Dataset: dataset (GitHub, ivanarturo96/SRB_CNN_detection). Classes: NO SRB, SRB.

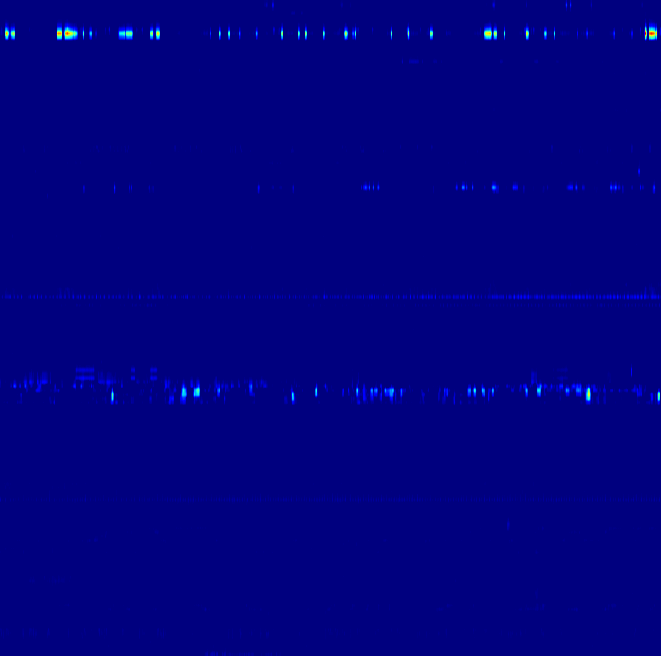
Label: NO SRB

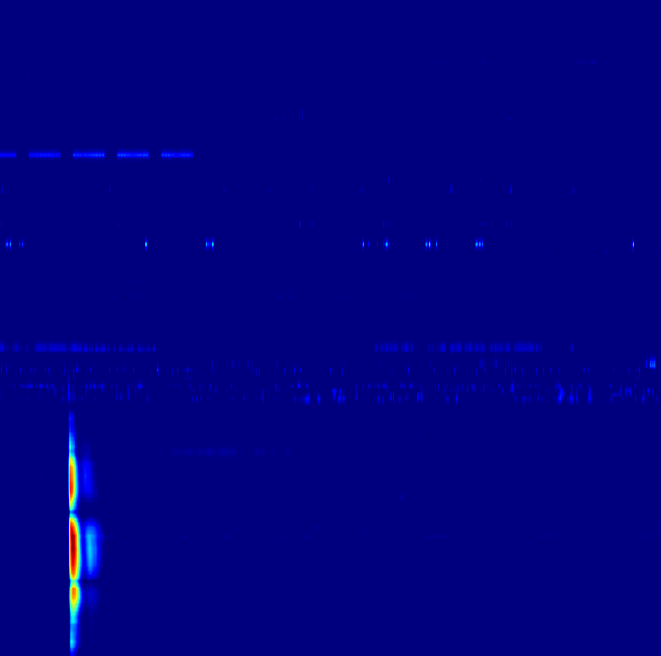
Label: SRB

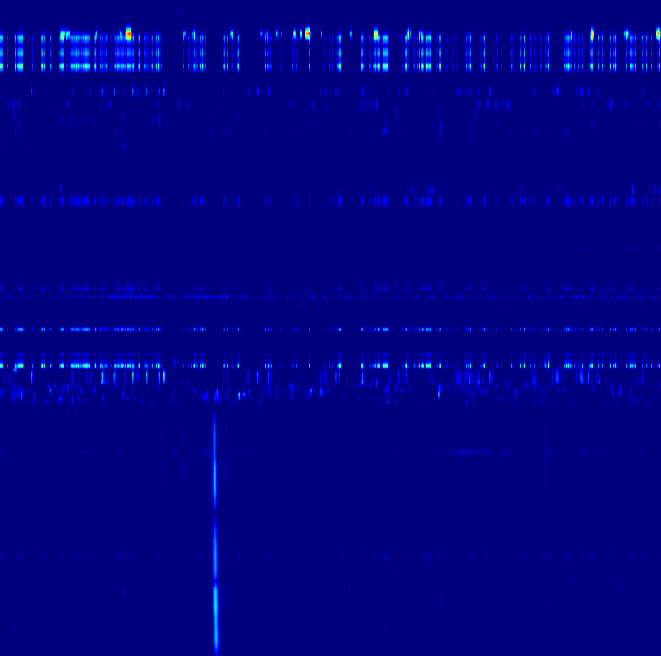
Label: SRB

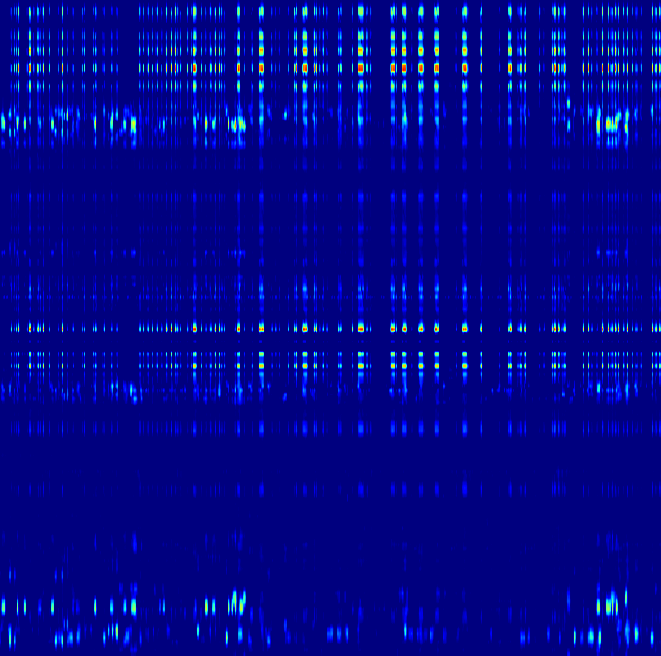
Label: NO SRB

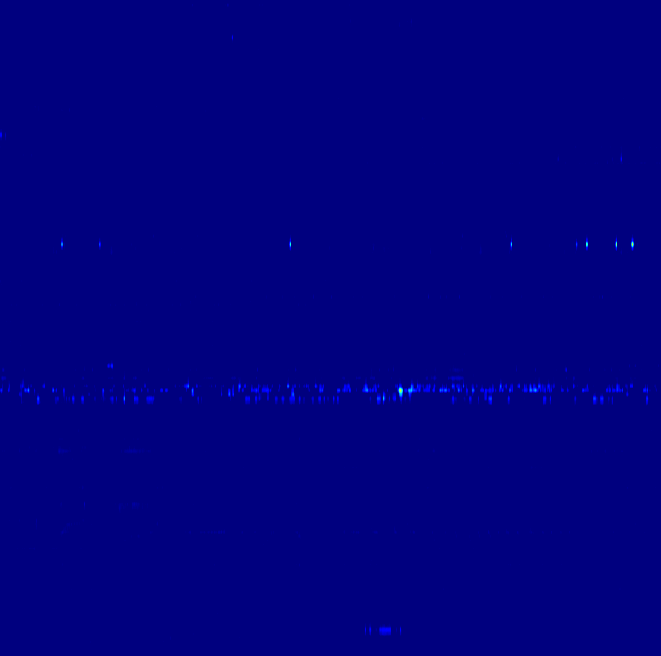
Label: NO SRB

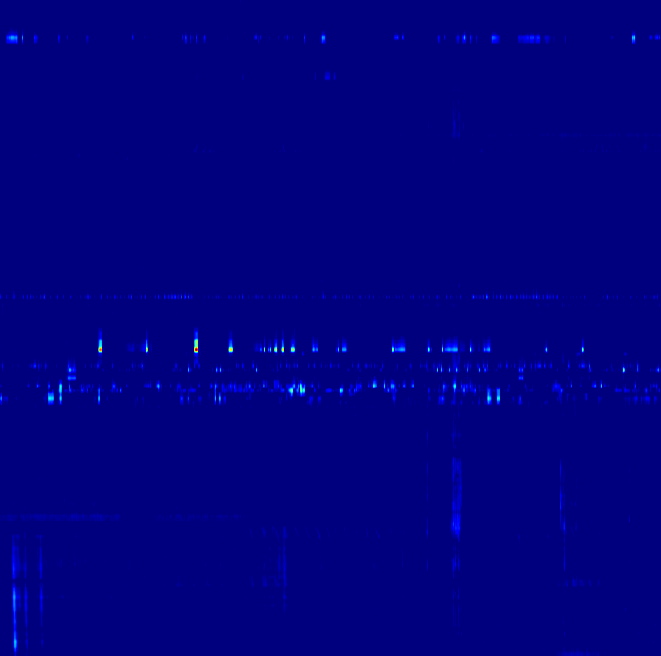
Label: SRB
